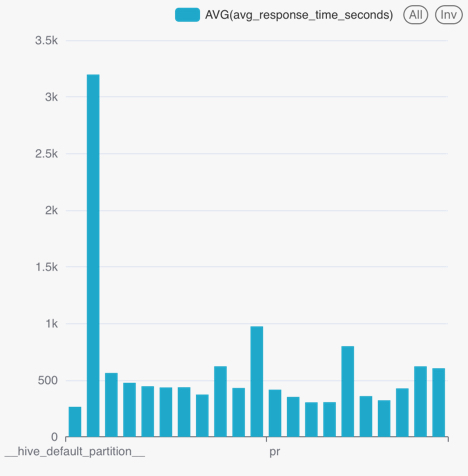

The table this chart was drawn from, first rows:
city, avg_response_time_seconds
__hive_default_partition__, 265.1
ai, 3198
bn, 563.9
presidio, 352.6
treasure isla, 322.8
yb, 622.5
brisbane, 477.1
yerba buena, 605.4
daly city, 446.9
fort mason, 373.5
sf, 306.4
treasure island, 427.8
pr, 416.7
san francisco, 304.8
fm, 437.8
hunters point, 431.4
hp, 622.7
ti, 359.8
oak, 975
sfo, 800.4
dc, 436.3
